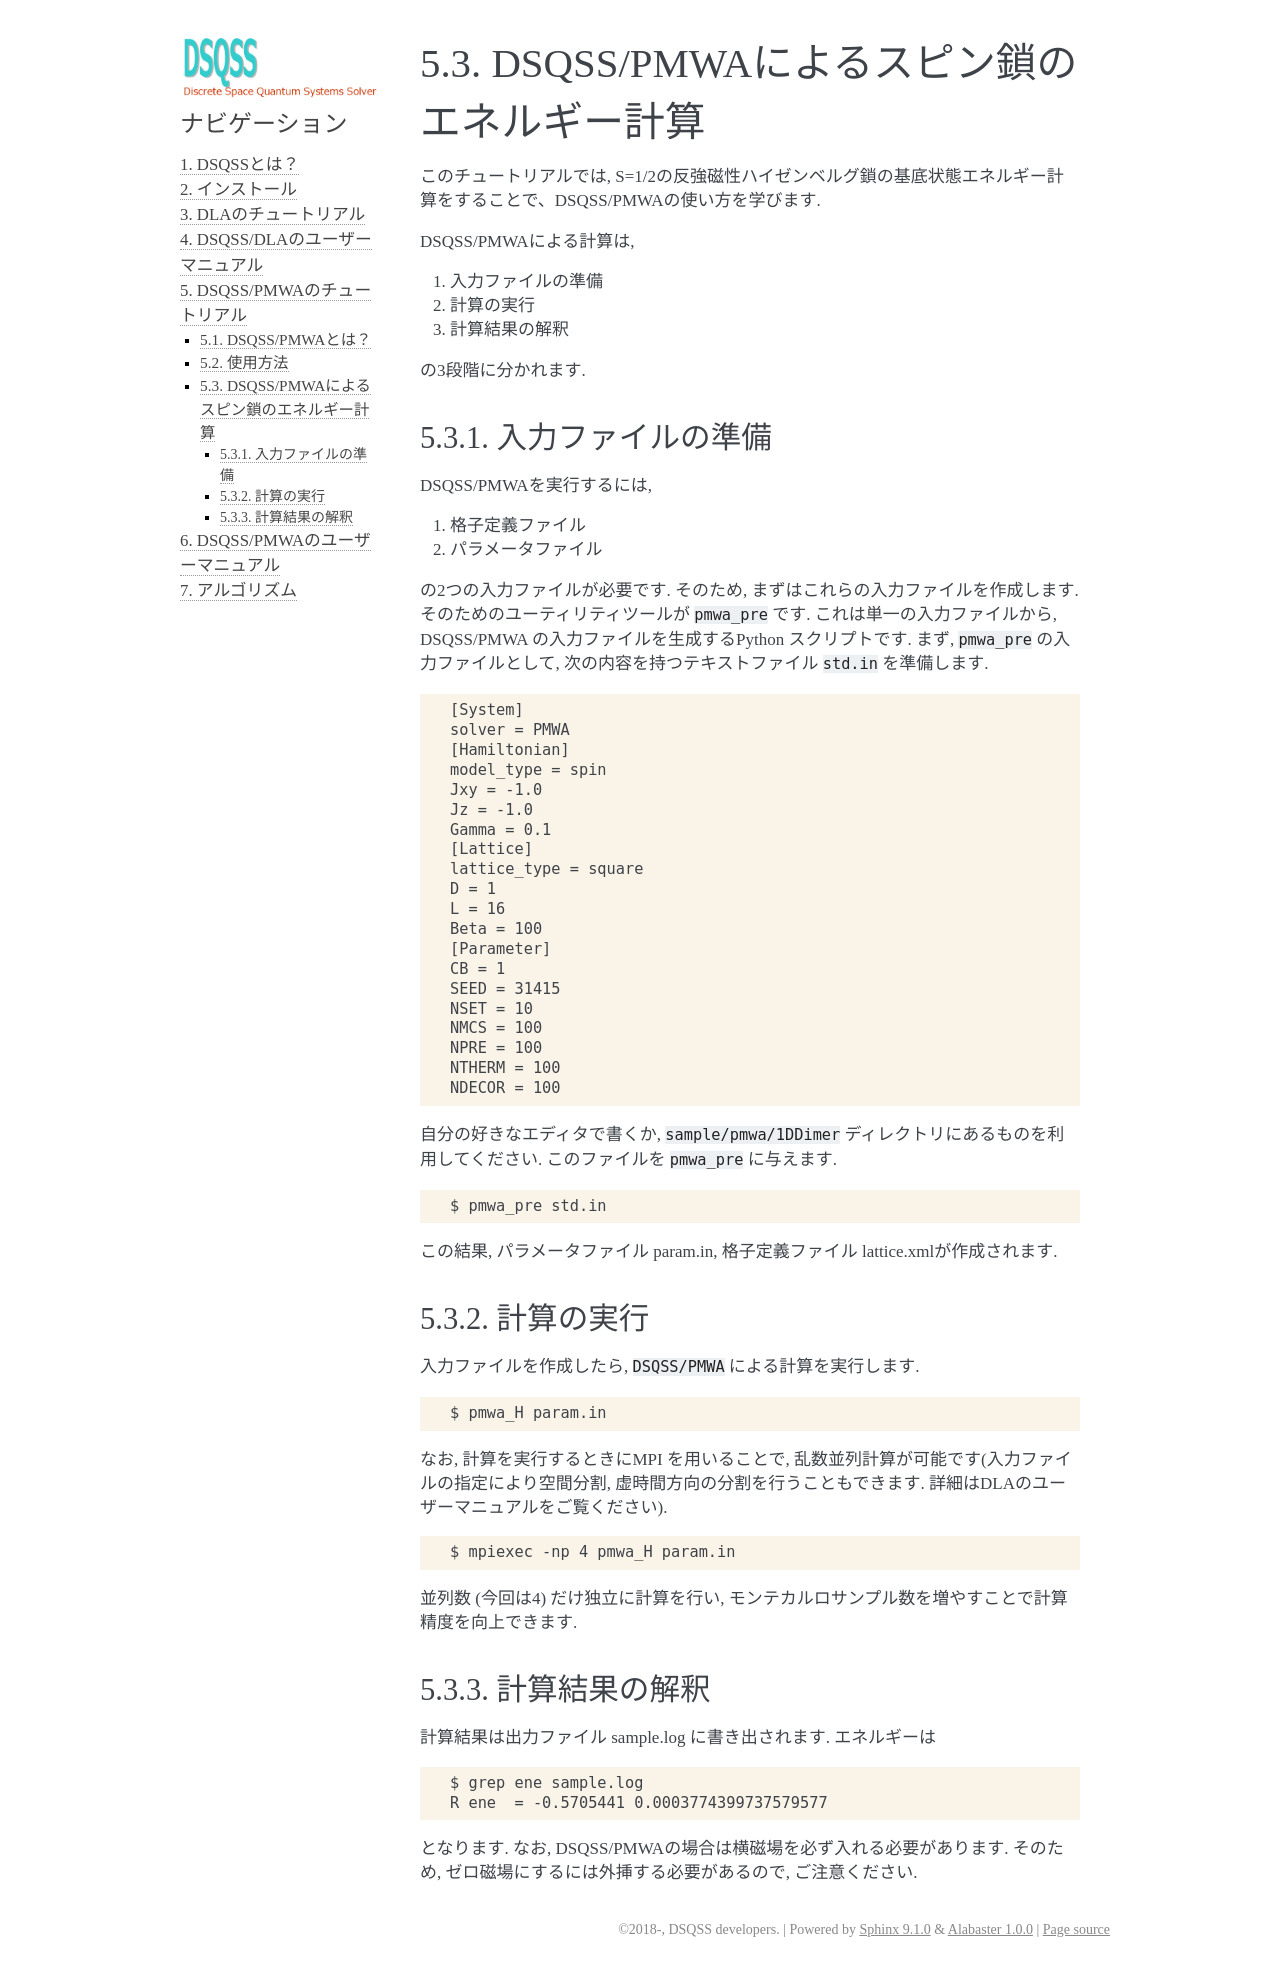

repository: issp-center-dev/dsqss · page: manual/develop/jp/pmwa/tutorial/sample_Heisenberg.html · generator: sphinx

.. -*- coding: utf-8 -*-
.. highlight:: none

DSQSS/PMWAによるスピン鎖のエネルギー計算
========================================
このチュートリアルでは, S=1/2の反強磁性ハイゼンベルグ鎖の基底状態エネルギー計算をすることで、DSQSS/PMWAの使い方を学びます. 

DSQSS/PMWAによる計算は,

1. 入力ファイルの準備
2. 計算の実行
3. 計算結果の解釈

の3段階に分かれます.

入力ファイルの準備
******************************************

DSQSS/PMWAを実行するには,

1. 格子定義ファイル
2. パラメータファイル

の2つの入力ファイルが必要です.
そのため, まずはこれらの入力ファイルを作成します.
そのためのユーティリティツールが ``pmwa_pre`` です.
これは単一の入力ファイルから, DSQSS/PMWA の入力ファイルを生成するPython スクリプトです.
まず, ``pmwa_pre`` の入力ファイルとして, 次の内容を持つテキストファイル ``std.in`` を準備します.

::

  [System]
  solver = PMWA
  [Hamiltonian]
  model_type = spin
  Jxy = -1.0
  Jz = -1.0
  Gamma = 0.1
  [Lattice]
  lattice_type = square
  D = 1
  L = 16
  Beta = 100
  [Parameter]
  CB = 1
  SEED = 31415
  NSET = 10
  NMCS = 100
  NPRE = 100
  NTHERM = 100
  NDECOR = 100

自分の好きなエディタで書くか, ``sample/pmwa/1DDimer`` ディレクトリにあるものを利用してください.
このファイルを ``pmwa_pre`` に与えます.

::

  $ pmwa_pre std.in

この結果, パラメータファイル param.in, 格子定義ファイル lattice.xmlが作成されます.

計算の実行
**********

入力ファイルを作成したら, ``DSQSS/PMWA`` による計算を実行します.
::

  $ pmwa_H param.in


なお, 計算を実行するときにMPI を用いることで, 乱数並列計算が可能です(入力ファイルの指定により空間分割, 虚時間方向の分割を行うこともできます. 詳細はDLAのユーザーマニュアルをご覧ください).

::

  $ mpiexec -np 4 pmwa_H param.in

並列数 (今回は4) だけ独立に計算を行い, モンテカルロサンプル数を増やすことで計算精度を向上できます.

計算結果の解釈
****************

計算結果は出力ファイル sample.log に書き出されます.
エネルギーは
::

   $ grep ene sample.log
   R ene  = -0.5705441 0.0003774399737579577
   
となります. なお, DSQSS/PMWAの場合は横磁場を必ず入れる必要があります.
そのため, ゼロ磁場にするには外挿する必要があるので, ご注意ください.
